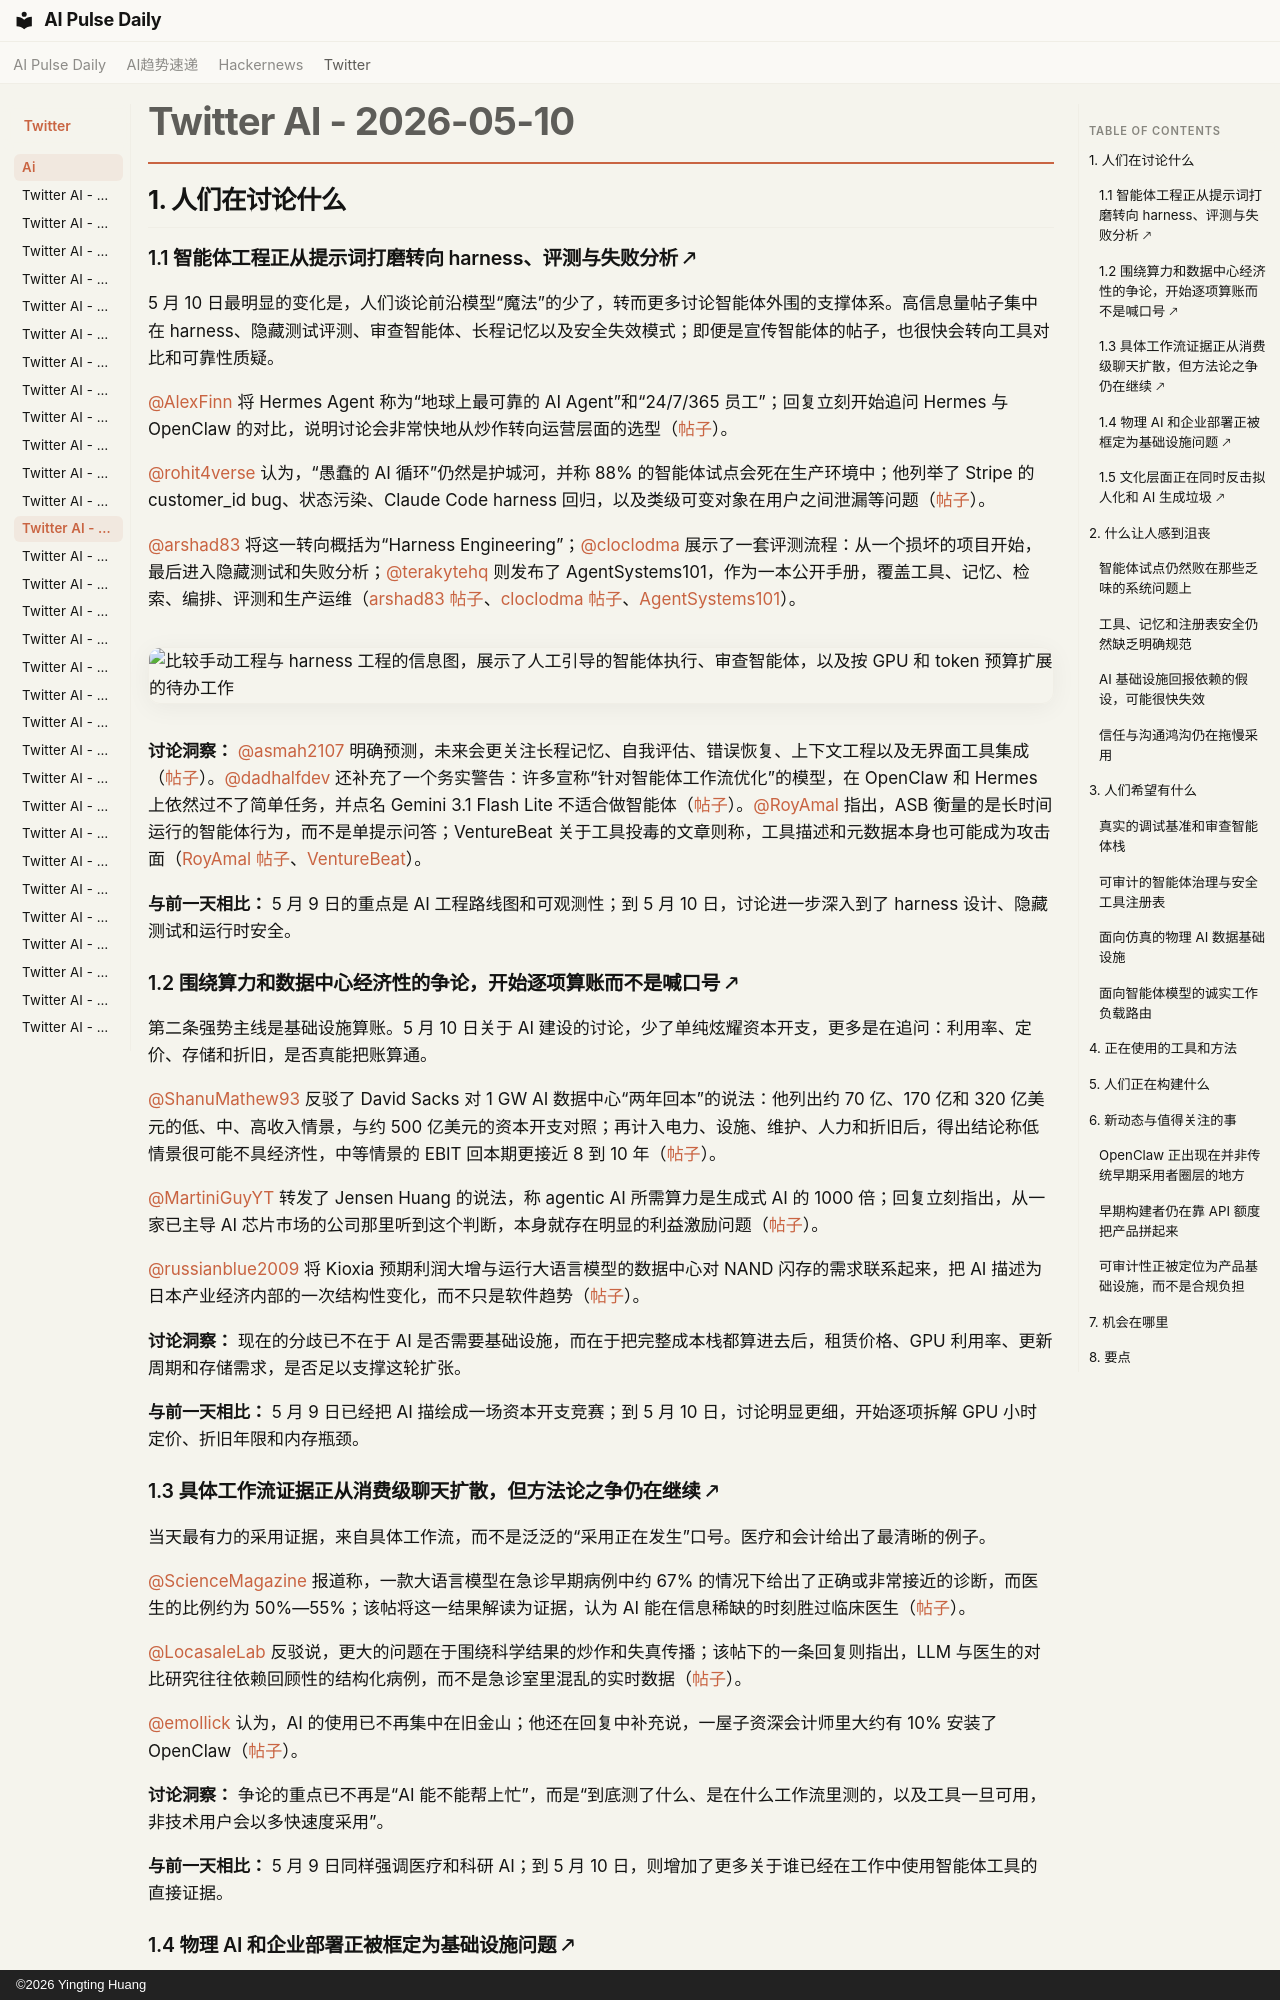

repository: vibewatch/vibewatch.github.io · page: twitter/ai/2026-05-10.zh/index.html · generator: mkdocs · copyright: ©2026 Yingting Huang

# Twitter AI - 2026-05-10

## 1. 人们在讨论什么

### 1.1 智能体工程正从提示词打磨转向 harness、评测与失败分析 🡕

5 月 10 日最明显的变化是，人们谈论前沿模型“魔法”的少了，转而更多讨论智能体外围的支撑体系。高信息量帖子集中在 harness、隐藏测试评测、审查智能体、长程记忆以及安全失效模式；即便是宣传智能体的帖子，也很快会转向工具对比和可靠性质疑。

[@AlexFinn](https://x.com/AlexFinn) 将 Hermes Agent 称为“地球上最可靠的 AI Agent”和“24/7/365 员工”；回复立刻开始追问 Hermes 与 OpenClaw 的对比，说明讨论会非常快地从炒作转向运营层面的选型（[帖子](https://x.com/AlexFinn/status/2053272800757272887)）。

[@rohit4verse](https://x.com/rohit4verse) 认为，“愚蠢的 AI 循环”仍然是护城河，并称 88% 的智能体试点会死在生产环境中；他列举了 Stripe 的 customer_id bug、状态污染、Claude Code harness 回归，以及类级可变对象在用户之间泄漏等问题（[帖子](https://x.com/rohit4verse/status/2053532907055268295)）。

[@arshad83](https://x.com/arshad83) 将这一转向概括为“Harness Engineering”；[@cloclodma](https://x.com/cloclodma) 展示了一套评测流程：从一个损坏的项目开始，最后进入隐藏测试和失败分析；[@terakytehq](https://x.com/terakytehq) 则发布了 AgentSystems101，作为一本公开手册，覆盖工具、记忆、检索、编排、评测和生产运维（[arshad83 帖子](https://x.com/arshad83/status/2053546047977504944)、[cloclodma 帖子](https://x.com/cloclodma/status/2053501467034558710)、[AgentSystems101](https://github.com/TERAKYTE/AgentSystems101)）。

![比较手动工程与 harness 工程的信息图，展示了人工引导的智能体执行、审查智能体，以及按 GPU 和 token 预算扩展的待办工作](https://pbs.twimg.com/media/HH-pJxqbsAAnuvS.jpg)

**讨论洞察：** [@asmah2107](https://x.com/asmah2107) 明确预测，未来会更关注长程记忆、自我评估、错误恢复、上下文工程以及无界面工具集成（[帖子](https://x.com/asmah2107/status/2053302504687825333)）。[@dadhalfdev](https://x.com/dadhalfdev) 还补充了一个务实警告：许多宣称“针对智能体工作流优化”的模型，在 OpenClaw 和 Hermes 上依然过不了简单任务，并点名 Gemini 3.1 Flash Lite 不适合做智能体（[帖子](https://x.com/dadhalfdev/status/2053587028244132028)）。[@RoyAmal](https://x.com/RoyAmal) 指出，ASB 衡量的是长时间运行的智能体行为，而不是单提示问答；VentureBeat 关于工具投毒的文章则称，工具描述和元数据本身也可能成为攻击面（[RoyAmal 帖子](https://x.com/RoyAmal/status/2053489443290628288)、[VentureBeat](https://venturebeat.com/security/ai-tool-poisoning-exposes-a-major-flaw-in-enterprise-agent-security)）。

**与前一天相比：** 5 月 9 日的重点是 AI 工程路线图和可观测性；到 5 月 10 日，讨论进一步深入到了 harness 设计、隐藏测试和运行时安全。

### 1.2 围绕算力和数据中心经济性的争论，开始逐项算账而不是喊口号 🡕

第二条强势主线是基础设施算账。5 月 10 日关于 AI 建设的讨论，少了单纯炫耀资本开支，更多是在追问：利用率、定价、存储和折旧，是否真能把账算通。

[@ShanuMathew93](https://x.com/ShanuMathew93) 反驳了 David Sacks 对 1 GW AI 数据中心“两年回本”的说法：他列出约 70 亿、170 亿和 320 亿美元的低、中、高收入情景，与约 500 亿美元的资本开支对照；再计入电力、设施、维护、人力和折旧后，得出结论称低情景很可能不具经济性，中等情景的 EBIT 回本期更接近 8 到 10 年（[帖子](https://x.com/ShanuMathew93/status/2053579317003907165)）。

[@MartiniGuyYT](https://x.com/MartiniGuyYT) 转发了 Jensen Huang 的说法，称 agentic AI 所需算力是生成式 AI 的 1000 倍；回复立刻指出，从一家已主导 AI 芯片市场的公司那里听到这个判断，本身就存在明显的利益激励问题（[帖子](https://x.com/MartiniGuyYT/status/2053404068090114076)）。

[@russianblue2009](https://x.com/russianblue2009) 将 Kioxia 预期利润大增与运行大语言模型的数据中心对 NAND 闪存的需求联系起来，把 AI 描述为日本产业经济内部的一次结构性变化，而不只是软件趋势（[帖子](https://x.com/russianblue2009/status/2053294128348475824)）。

**讨论洞察：** 现在的分歧已不在于 AI 是否需要基础设施，而在于把完整成本栈都算进去后，租赁价格、GPU 利用率、更新周期和存储需求，是否足以支撑这轮扩张。

**与前一天相比：** 5 月 9 日已经把 AI 描绘成一场资本开支竞赛；到 5 月 10 日，讨论明显更细，开始逐项拆解 GPU 小时定价、折旧年限和内存瓶颈。

### 1.3 具体工作流证据正从消费级聊天扩散，但方法论之争仍在继续 🡕

当天最有力的采用证据，来自具体工作流，而不是泛泛的“采用正在发生”口号。医疗和会计给出了最清晰的例子。

[@ScienceMagazine](https://x.com/ScienceMagazine) 报道称，一款大语言模型在急诊早期病例中约 67% 的情况下给出了正确或非常接近的诊断，而医生的比例约为 50%—55%；该帖将这一结果解读为证据，认为 AI 能在信息稀缺的时刻胜过临床医生（[帖子](https://x.com/ScienceMagazine/status/2053223003366781363)）。

[@LocasaleLab](https://x.com/LocasaleLab) 反驳说，更大的问题在于围绕科学结果的炒作和失真传播；该帖下的一条回复则指出，LLM 与医生的对比研究往往依赖回顾性的结构化病例，而不是急诊室里混乱的实时数据（[帖子](https://x.com/LocasaleLab/status/2053296318966014175)）。

[@emollick](https://x.com/emollick) 认为，AI 的使用已不再集中在旧金山；他还在回复中补充说，一屋子资深会计师里大约有 10% 安装了 OpenClaw（[帖子](https://x.com/emollick/status/2053518448051757354)）。

**讨论洞察：** 争论的重点已不再是“AI 能不能帮上忙”，而是“到底测了什么、是在什么工作流里测的，以及工具一旦可用，非技术用户会以多快速度采用”。

**与前一天相比：** 5 月 9 日同样强调医疗和科研 AI；到 5 月 10 日，则增加了更多关于谁已经在工作中使用智能体工具的直接证据。
